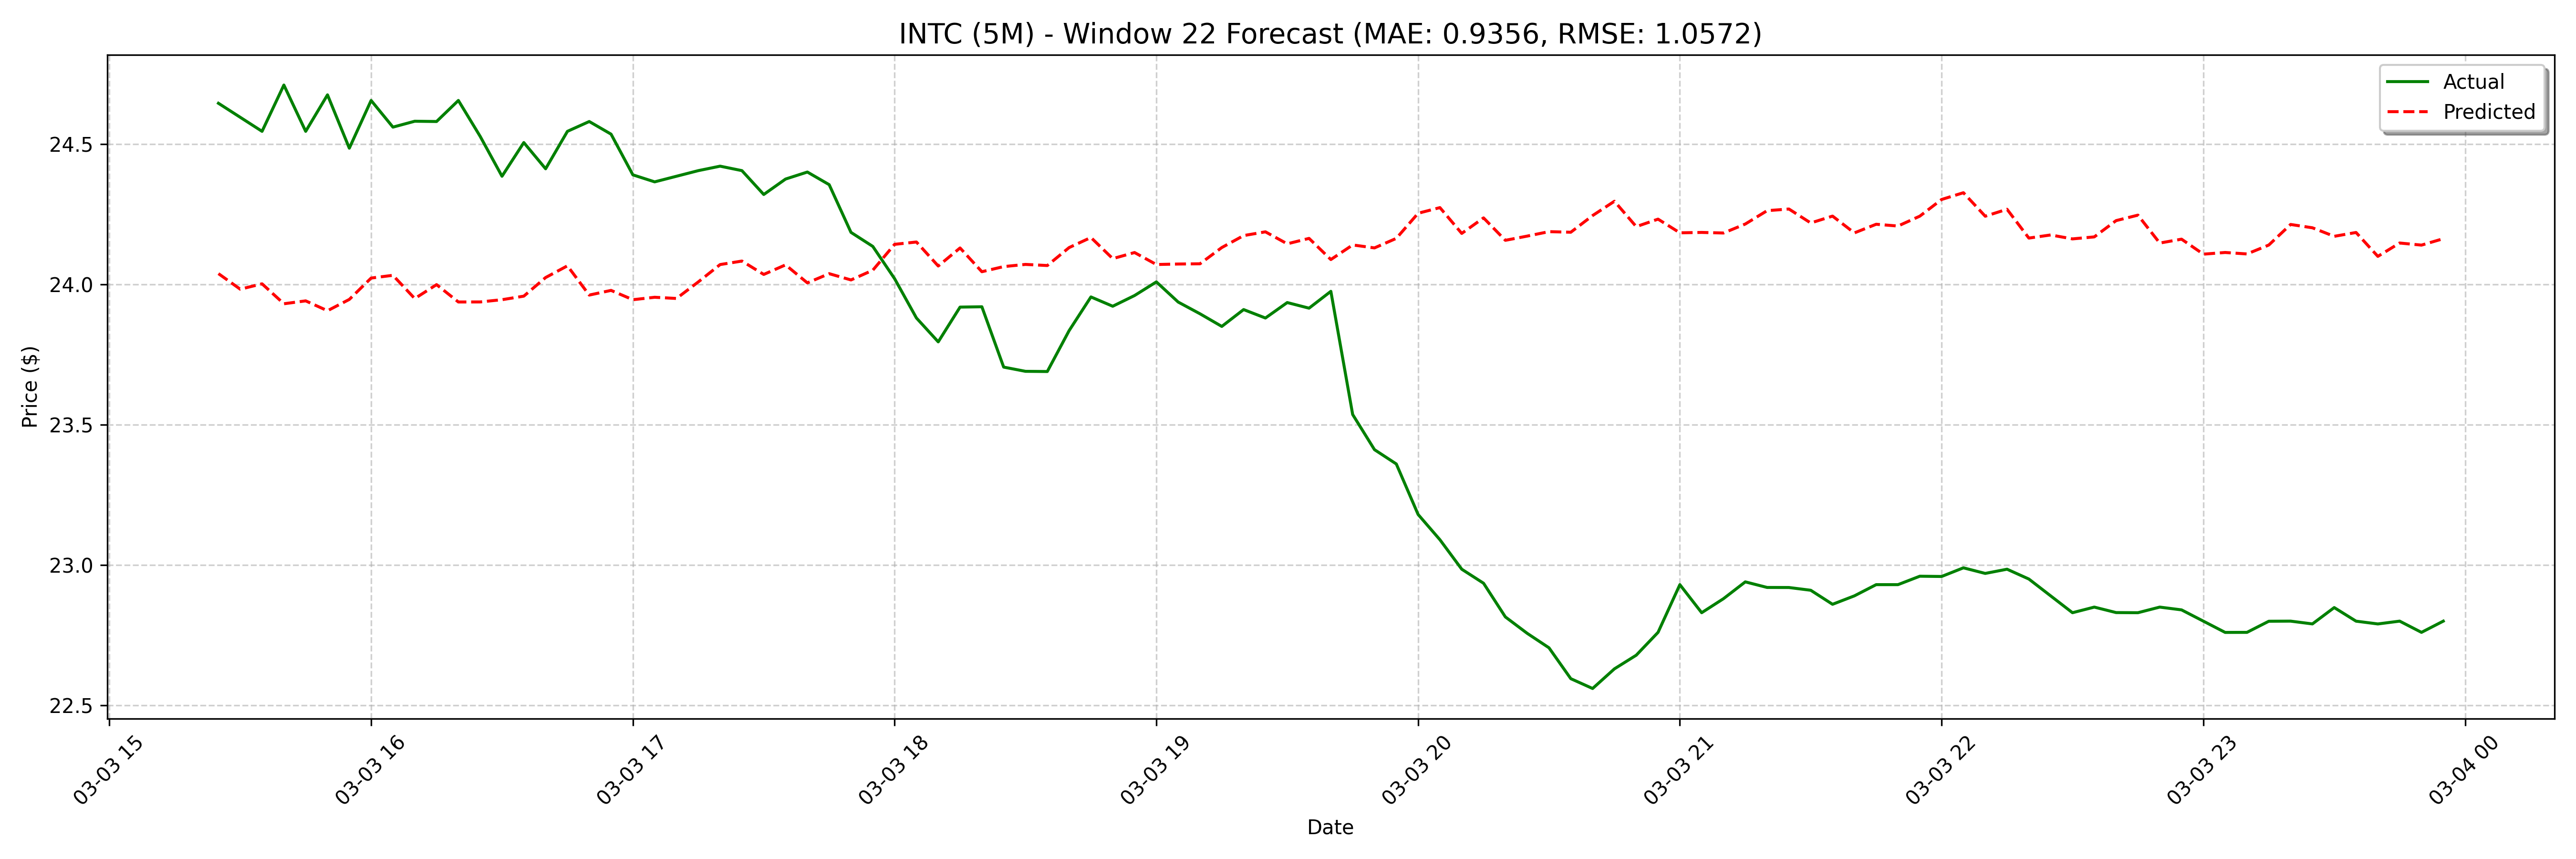

Data behind this chart, as committed beside it:
date, actual, forecast
2025-03-03 15:25:00, 24.65, 24.04
2025-03-03 15:30:00, 24.59, 23.98
2025-03-03 15:35:00, 24.55, 24
2025-03-03 15:40:00, 24.71, 23.93
2025-03-03 15:45:00, 24.55, 23.94
2025-03-03 15:50:00, 24.67, 23.91
2025-03-03 15:55:00, 24.49, 23.95
2025-03-03 16:00:00, 24.66, 24.02
2025-03-03 16:05:00, 24.56, 24.03
2025-03-03 16:10:00, 24.58, 23.95
2025-03-03 16:15:00, 24.58, 24
2025-03-03 16:20:00, 24.66, 23.94
2025-03-03 16:25:00, 24.53, 23.94
2025-03-03 16:30:00, 24.39, 23.95
2025-03-03 16:35:00, 24.5, 23.96
2025-03-03 16:40:00, 24.41, 24.02
2025-03-03 16:45:00, 24.55, 24.07
2025-03-03 16:50:00, 24.58, 23.96
2025-03-03 16:55:00, 24.53, 23.98
2025-03-03 17:00:00, 24.39, 23.95
2025-03-03 17:05:00, 24.36, 23.95
2025-03-03 17:10:00, 24.39, 23.95
2025-03-03 17:15:00, 24.41, 24.01
2025-03-03 17:20:00, 24.42, 24.07
2025-03-03 17:25:00, 24.41, 24.08
2025-03-03 17:30:00, 24.32, 24.04
2025-03-03 17:35:00, 24.38, 24.07
2025-03-03 17:40:00, 24.4, 24.01
2025-03-03 17:45:00, 24.35, 24.04
2025-03-03 17:50:00, 24.18, 24.02
2025-03-03 17:55:00, 24.14, 24.05
2025-03-03 18:00:00, 24.02, 24.14
2025-03-03 18:05:00, 23.88, 24.15
2025-03-03 18:10:00, 23.8, 24.07
2025-03-03 18:15:00, 23.92, 24.13
2025-03-03 18:20:00, 23.92, 24.04
2025-03-03 18:25:00, 23.7, 24.06
2025-03-03 18:30:00, 23.69, 24.07
2025-03-03 18:35:00, 23.69, 24.07
2025-03-03 18:40:00, 23.83, 24.13
2025-03-03 18:45:00, 23.95, 24.17
2025-03-03 18:50:00, 23.92, 24.09
2025-03-03 18:55:00, 23.96, 24.11
2025-03-03 19:00:00, 24.01, 24.07
2025-03-03 19:05:00, 23.94, 24.07
2025-03-03 19:10:00, 23.9, 24.07
2025-03-03 19:15:00, 23.85, 24.13
2025-03-03 19:20:00, 23.91, 24.17
2025-03-03 19:25:00, 23.88, 24.19
2025-03-03 19:30:00, 23.93, 24.14
2025-03-03 19:35:00, 23.92, 24.16
2025-03-03 19:40:00, 23.98, 24.09
2025-03-03 19:45:00, 23.54, 24.14
2025-03-03 19:50:00, 23.41, 24.13
2025-03-03 19:55:00, 23.36, 24.16
2025-03-03 20:00:00, 23.18, 24.25
2025-03-03 20:05:00, 23.09, 24.27
2025-03-03 20:10:00, 22.99, 24.18
2025-03-03 20:15:00, 22.93, 24.24
2025-03-03 20:20:00, 22.82, 24.16
... 68 more rows
